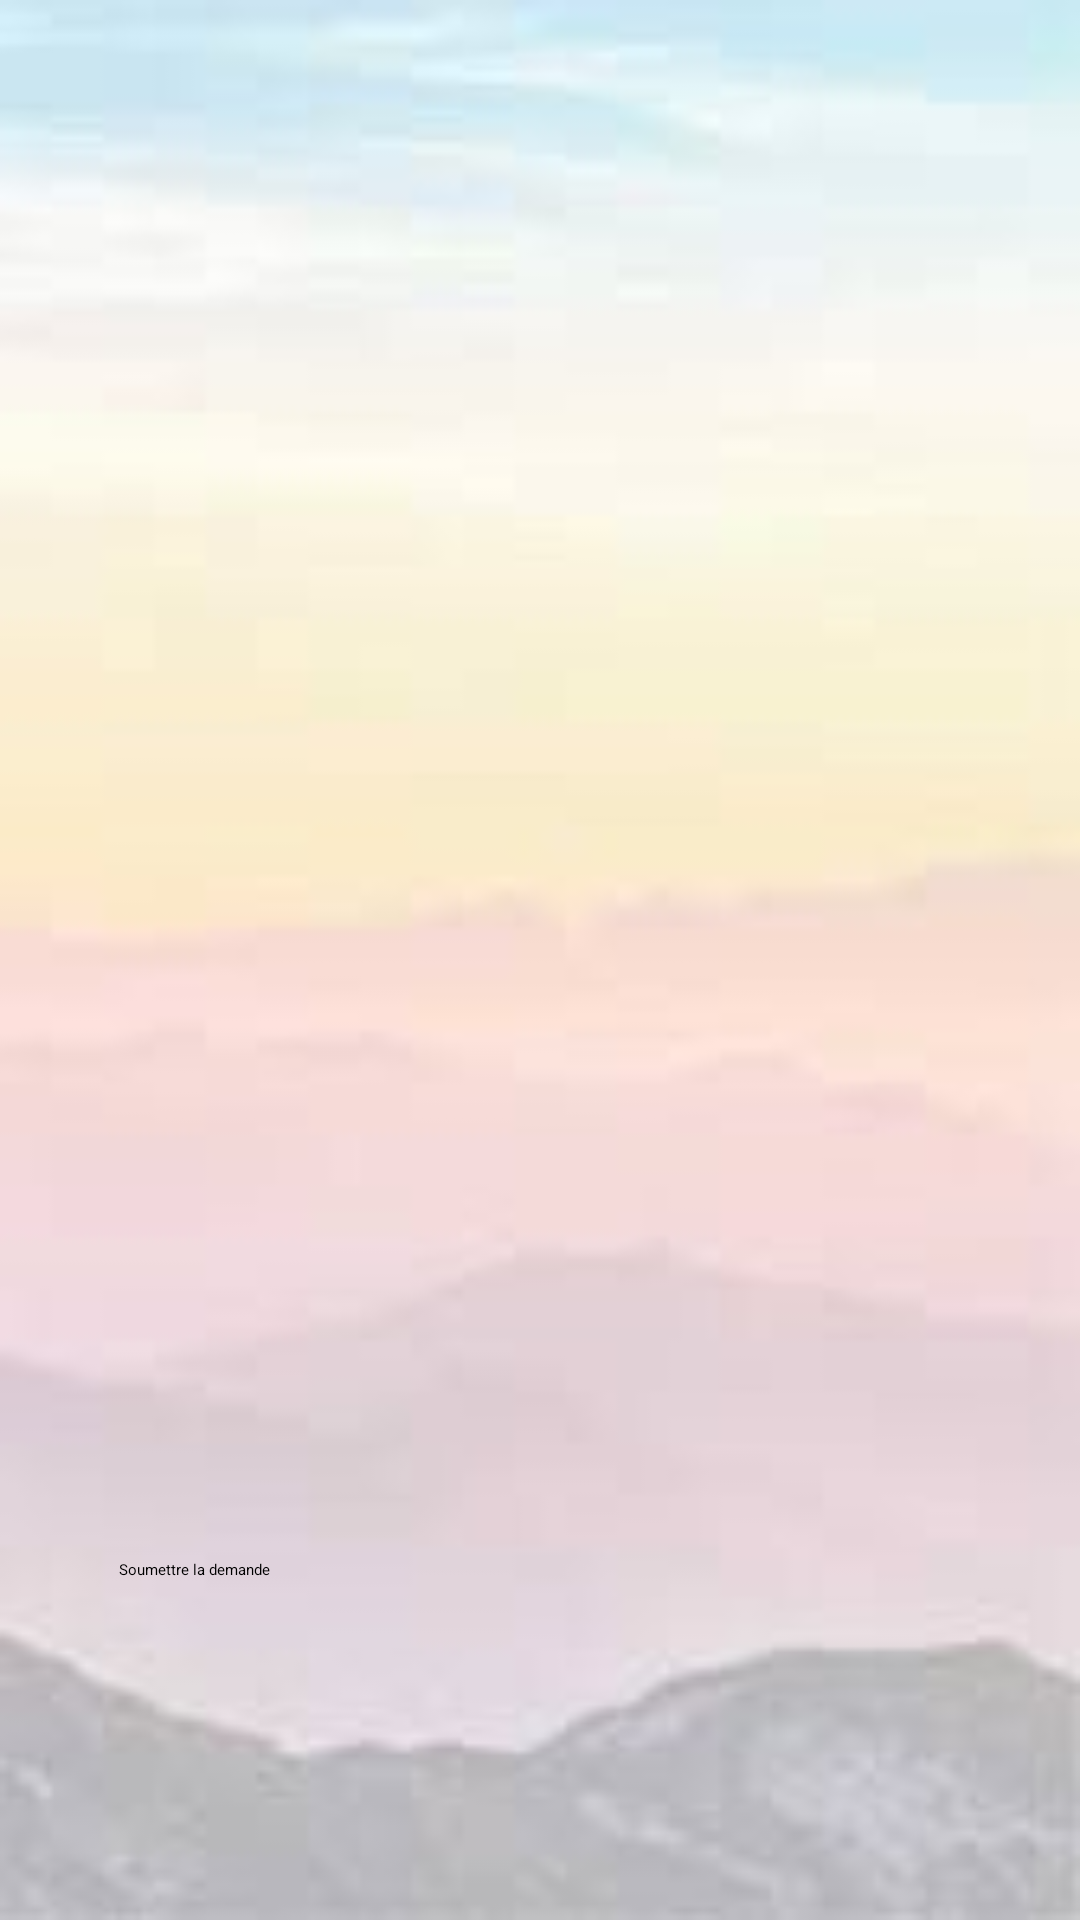

Write the Android layout XML for this screen, with the resource values it uses.
<!-- AndroidManifest.xml: application theme Theme.ServiceNovigrad -->
<!-- res/layout/activity_formulaire.xml -->
<?xml version="1.0" encoding="utf-8"?>
<androidx.constraintlayout.widget.ConstraintLayout xmlns:android="http://schemas.android.com/apk/res/android"
    xmlns:app="http://schemas.android.com/apk/res-auto"
    xmlns:tools="http://schemas.android.com/tools"
    android:layout_width="match_parent"
    android:layout_height="match_parent"
    android:background="@drawable/photobackground"
    tools:context=".Formulaire">

    <TextView
        android:id="@+id/txtViewDemande"
        android:layout_width="411dp"
        android:layout_height="58dp"
        android:text=""
        android:textAlignment="center"
        android:textColor="#000000"
        android:textSize="20sp"
        android:textStyle="bold"
        app:layout_constraintBottom_toBottomOf="parent"
        app:layout_constraintEnd_toEndOf="parent"
        app:layout_constraintHorizontal_bias="0.0"
        app:layout_constraintStart_toStartOf="parent"
        app:layout_constraintTop_toTopOf="parent"
        app:layout_constraintVertical_bias="0.0" />


    <EditText
        android:id="@+id/editTextDocuments"
        android:layout_width="221dp"
        android:layout_height="155dp"
        android:ems="10"
        android:inputType="textPersonName"
        android:textColor="#000000"
        app:layout_constraintBottom_toBottomOf="parent"
        app:layout_constraintEnd_toEndOf="parent"
        app:layout_constraintHorizontal_bias="0.915"
        app:layout_constraintStart_toStartOf="parent"
        app:layout_constraintTop_toTopOf="parent"
        app:layout_constraintVertical_bias="0.567" />

    <EditText
        android:id="@+id/editTextFormulaire"
        android:layout_width="221dp"
        android:layout_height="155dp"
        android:ems="10"
        android:inputType="textPersonName"
        android:textColor="#000000"
        app:layout_constraintBottom_toBottomOf="parent"
        app:layout_constraintEnd_toEndOf="parent"
        app:layout_constraintHorizontal_bias="0.915"
        app:layout_constraintStart_toStartOf="parent"
        app:layout_constraintTop_toTopOf="parent"
        app:layout_constraintVertical_bias="0.227" />

    <TextView
        android:id="@+id/textViewDocuments"
        android:layout_width="148dp"
        android:layout_height="155dp"
        android:textColor="#000000"
        android:textStyle="bold"
        app:layout_constraintBottom_toBottomOf="parent"
        app:layout_constraintEnd_toEndOf="parent"
        app:layout_constraintHorizontal_bias="0.049"
        app:layout_constraintStart_toStartOf="parent"
        app:layout_constraintTop_toTopOf="parent"
        app:layout_constraintVertical_bias="0.567" />

    <TextView
        android:id="@+id/textViewFormulaire"
        android:layout_width="148dp"
        android:layout_height="155dp"
        android:textColor="#000000"
        android:textStyle="bold"
        app:layout_constraintBottom_toBottomOf="parent"
        app:layout_constraintEnd_toEndOf="parent"
        app:layout_constraintHorizontal_bias="0.051"
        app:layout_constraintStart_toStartOf="parent"
        app:layout_constraintTop_toTopOf="parent"
        app:layout_constraintVertical_bias="0.228" />

    <Button
        android:id="@+id/btnEnvoyerDemande"
        android:layout_width="281dp"
        android:layout_height="64dp"
        android:backgroundTint="@android:color/holo_green_dark"
        android:text="Soumettre la demande"
        app:layout_constraintBottom_toBottomOf="parent"
        app:layout_constraintEnd_toEndOf="parent"
        app:layout_constraintStart_toStartOf="parent"
        app:layout_constraintTop_toTopOf="parent"
        app:layout_constraintVertical_bias="0.902" />

</androidx.constraintlayout.widget.ConstraintLayout>
<!-- resources referenced by this layout -->
<resources>
  <!-- drawable photobackground: jpg bitmap (drawable, 2916 bytes) -->
  <style name="Theme.ServiceNovigrad" parent="Base.Theme.ServiceNovigrad">
          
          <item name="android:navigationBarColor">@android:color/transparent</item>
          <item name="android:statusBarColor">@android:color/transparent</item>
          <item name="android:windowLightStatusBar">?attr/isLightTheme</item>
      </style>
</resources>
